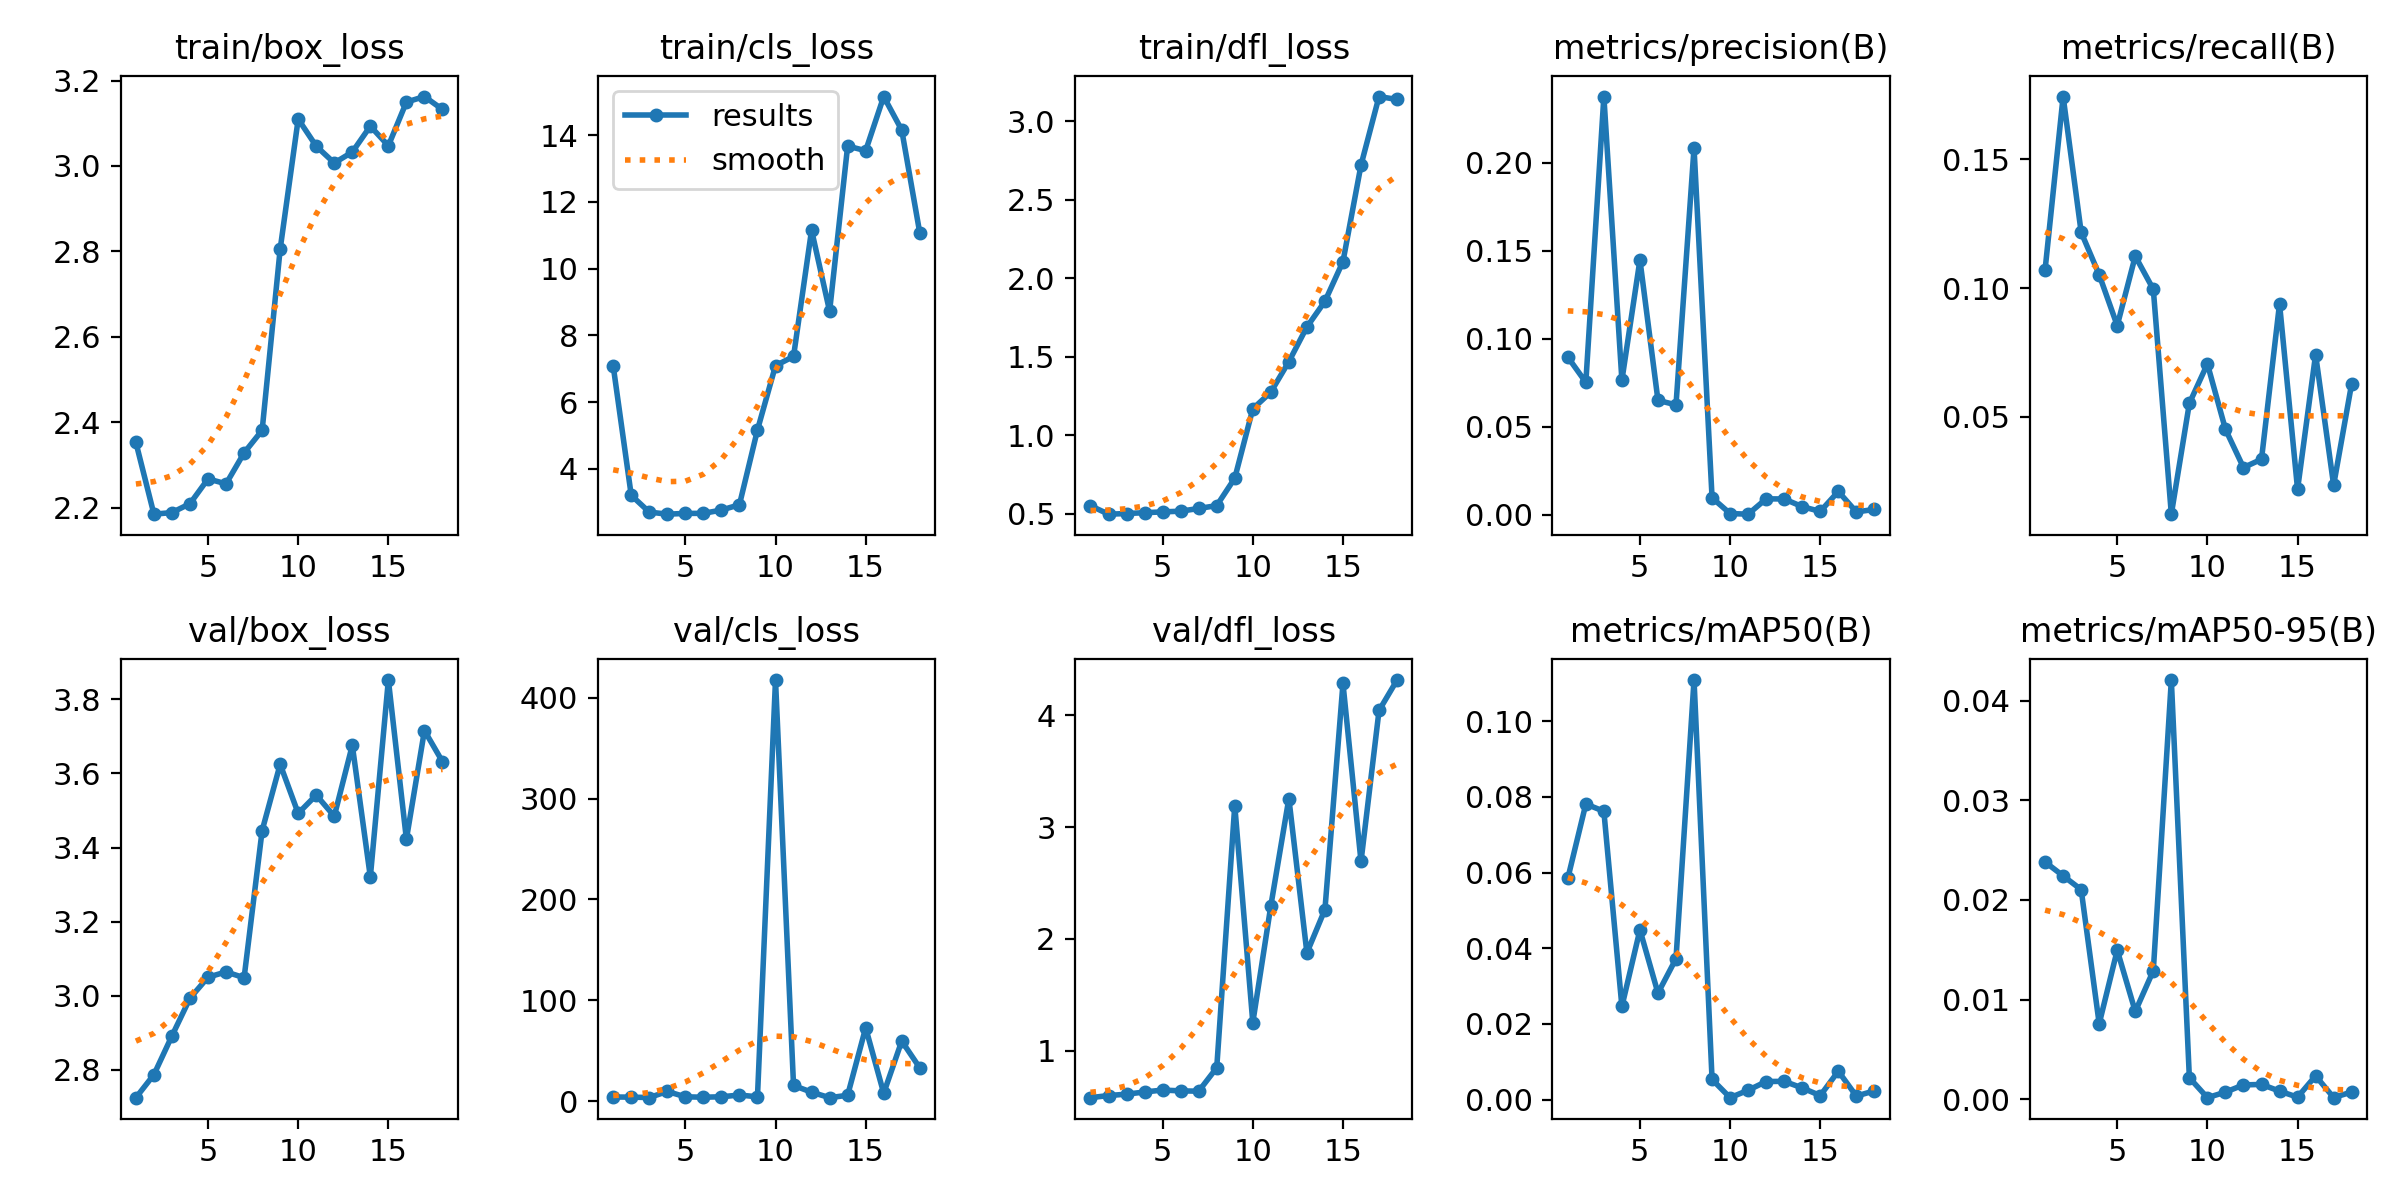

Data behind this chart, as committed beside it:
epoch, time, train/box_loss, train/cls_loss, train/dfl_loss, metrics/precision(B), metrics/recall(B), metrics/mAP50(B), metrics/mAP50-95(B), val/box_loss, val/cls_loss, val/dfl_loss, lr/pg0, lr/pg1, lr/pg2
1, 56.76, 2.353, 7.084, 0.5507, 0.08962, 0.1072, 0.05848, 0.02381, 2.725, 4.036, 0.5807, 0.000998, 0.000998, 0.000998
2, 111.8, 2.185, 3.211, 0.4968, 0.07529, 0.1745, 0.07815, 0.02242, 2.788, 3.903, 0.5998, 0.001978, 0.001978, 0.001978
3, 163.1, 2.189, 2.708, 0.5008, 0.2375, 0.1217, 0.07622, 0.02104, 2.892, 3.484, 0.612, 0.002939, 0.002939, 0.002939
4, 214.6, 2.21, 2.646, 0.5063, 0.07646, 0.1052, 0.02461, 0.00758, 2.994, 9.514, 0.6314, 0.003879, 0.003879, 0.003879
5, 267.5, 2.268, 2.668, 0.5112, 0.1448, 0.08541, 0.04488, 0.01496, 3.05, 4.224, 0.6489, 0.0048, 0.0048, 0.0048
6, 321.8, 2.256, 2.67, 0.5159, 0.06504, 0.1124, 0.02814, 0.00881, 3.065, 3.819, 0.6415, 0.005701, 0.005701, 0.005701
7, 372.8, 2.329, 2.769, 0.533, 0.06252, 0.09952, 0.03724, 0.0129, 3.049, 4.257, 0.6387, 0.006582, 0.006582, 0.006582
8, 424.6, 2.381, 2.928, 0.5514, 0.2083, 0.01209, 0.1109, 0.04207, 3.446, 5.985, 0.8483, 0.007444, 0.007444, 0.007444
9, 480.8, 2.805, 5.167, 0.7259, 0.00976, 0.0552, 0.00532, 0.00216, 3.625, 4.226, 3.194, 0.008285, 0.008285, 0.008285
10, 533.1, 3.11, 7.093, 1.168, 0.00081, 0.07051, 0.0005, 0.00016, 3.492, 417.6, 1.253, 0.009107, 0.009107, 0.009107
11, 586.8, 3.046, 7.368, 1.274, 0.00045, 0.04512, 0.00247, 0.00072, 3.541, 15.48, 2.297, 0.00901, 0.00901, 0.00901
12, 638.2, 3.007, 11.15, 1.468, 0.00915, 0.03022, 0.00477, 0.00144, 3.484, 8.804, 3.256, 0.008911, 0.008911, 0.008911
13, 690.6, 3.033, 8.724, 1.689, 0.00909, 0.03344, 0.00482, 0.00149, 3.676, 3.363, 1.876, 0.008812, 0.008812, 0.008812
14, 742.3, 3.093, 13.67, 1.853, 0.00472, 0.09388, 0.00308, 0.00082, 3.321, 5.739, 2.264, 0.008713, 0.008713, 0.008713
15, 794.6, 3.047, 13.53, 2.105, 0.00201, 0.02176, 0.00105, 0.00021, 3.852, 72.7, 4.285, 0.008614, 0.008614, 0.008614
16, 847.3, 3.15, 15.15, 2.72, 0.01334, 0.07413, 0.0075, 0.00235, 3.422, 7.789, 2.693, 0.008515, 0.008515, 0.008515
17, 900.7, 3.162, 14.15, 3.156, 0.00174, 0.02337, 0.00092, 0.00017, 3.715, 59.53, 4.044, 0.008416, 0.008416, 0.008416
18, 952.5, 3.132, 11.07, 3.138, 0.00313, 0.06285, 0.00231, 0.00073, 3.632, 32.95, 4.316, 0.008317, 0.008317, 0.008317
